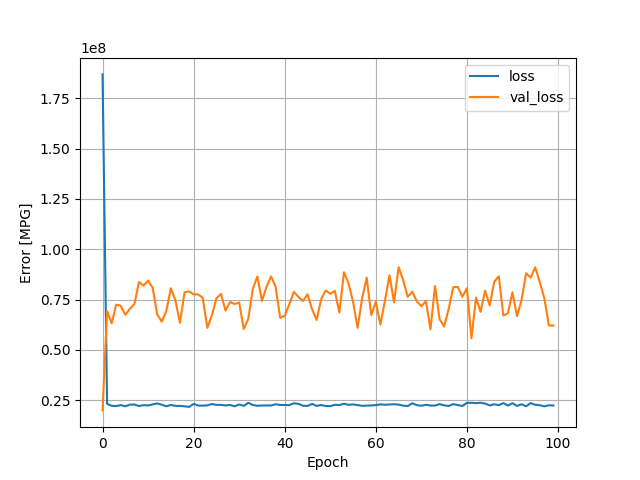

Source data for this figure (header and first rows):
, loss, val_loss, epoch
0, 186896720, 19955578, 0
1, 23254712, 69265312, 1
2, 22225972, 63218200, 2
3, 22093632, 72496832, 3
4, 22601070, 71967448, 4
5, 22003154, 67445496, 5
6, 22810974, 70450984, 6
7, 22921298, 72841408, 7
8, 22105966, 83715584, 8
9, 22577358, 81965968, 9
10, 22416654, 84422328, 10
11, 22929474, 80916664, 11
12, 23402806, 67654488, 12
13, 22799716, 64030424, 13
14, 21984528, 69369584, 14
15, 22669880, 80691472, 15
16, 22191934, 74537520, 16
17, 22199408, 63438336, 17
18, 21996292, 78592560, 18
19, 21690882, 79107240, 19
20, 23175232, 77555528, 20
21, 22361882, 77596056, 21
22, 22315802, 75850704, 22
23, 22444756, 60985844, 23
24, 23119672, 67095148, 24
25, 22688956, 75656768, 25
26, 22707724, 77819496, 26
27, 22406680, 69540712, 27
28, 22676148, 73817216, 28
29, 21987622, 72821496, 29
30, 22913930, 73536000, 30
31, 22191588, 60380564, 31
32, 23731232, 65492072, 32
33, 22652626, 80431128, 33
34, 22249798, 86482328, 34
35, 22398146, 74339288, 35
36, 22401722, 81353728, 36
37, 22407468, 86551248, 37
38, 22982266, 81363968, 38
39, 22676954, 65923160, 39
40, 22616684, 66962628, 40
41, 22595198, 72672120, 41
42, 23503728, 78867280, 42
43, 23214514, 76338344, 43
44, 22262904, 74369760, 44
45, 22170842, 77612768, 45
46, 23185730, 70231856, 46
47, 22193404, 64879500, 47
48, 22614740, 75219664, 48
49, 22145788, 79515576, 49
50, 22063710, 77890712, 50
51, 22741232, 79316864, 51
52, 22600638, 68581136, 52
53, 23272446, 88583584, 53
54, 22711696, 83165520, 54
55, 22927260, 73845360, 55
56, 22577746, 60956128, 56
57, 22227420, 75725704, 57
58, 22339916, 85907536, 58
59, 22383284, 67319088, 59
... 40 more rows
